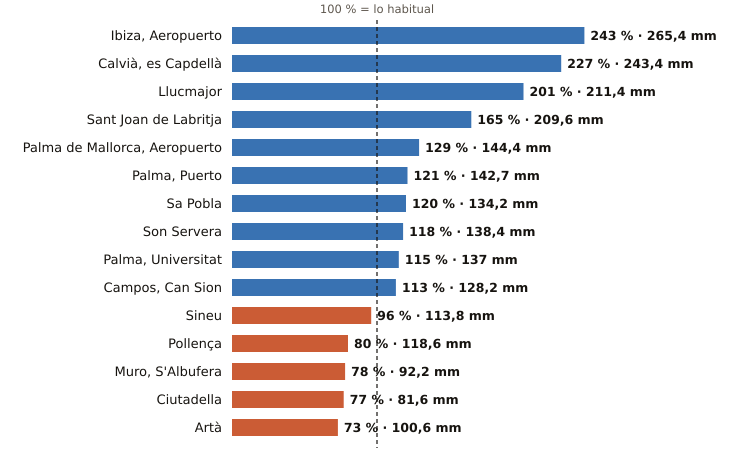

Values plotted in this chart, from the file beside it:
estacion, provincia, indicativo, mm_otono, referencia_mm, pct, periodo_referencia, hasta, hora
Ibiza, Aeropuerto, Illes Balears, B954, 265.4, 109.3, 243, 1991-2020, 2026-10-24, 17
Calvià, es Capdellà, Illes Balears, B158X, 243.4, 107.2, 227, 2009-2025, 2026-10-24, 16
Llucmajor, Illes Balears, B334X, 211.4, 105.4, 201, 2005-2025, 2026-10-24, 16
Sant Joan de Labritja, Illes Balears, B908X, 209.6, 127.0, 165, 2005-2025, 2026-10-24, 15
Palma de Mallorca, Aeropuerto, Illes Balears, B278, 144.4, 111.6, 129, 1991-2020, 2026-10-24, 17
Palma, Puerto, Illes Balears, B228, 142.7, 117.8, 121, 1991-2020, 2026-10-24, 17
Sa Pobla, Illes Balears, B691Y, 134.2, 112.0, 120, 2011-2025, 2026-10-24, 17
Son Servera, Illes Balears, B496X, 138.4, 117.5, 118, 2009-2025, 2026-10-24, 16
Palma, Universitat, Illes Balears, B236C, 137.0, 118.9, 115, 2009-2025, 2026-10-24, 17
Campos, Can Sion, Illes Balears, B362X, 128.2, 113.4, 113, 2004-2025, 2026-10-24, 17
Sineu, Illes Balears, B644B, 113.8, 119.0, 96, 2009-2025, 2026-10-24, 17
Pollença, Illes Balears, B760X, 118.6, 147.4, 80, 2009-2025, 2026-10-24, 16
Muro, S'Albufera, Illes Balears, B605X, 92.2, 117.9, 78, 2005-2025, 2026-10-24, 17
Ciutadella, Illes Balears, B860X, 81.6, 105.4, 77, 2004-2025, 2026-10-24, 15
Artà, Illes Balears, B526X, 100.6, 137.4, 73, 2004-2025, 2026-10-24, 15
